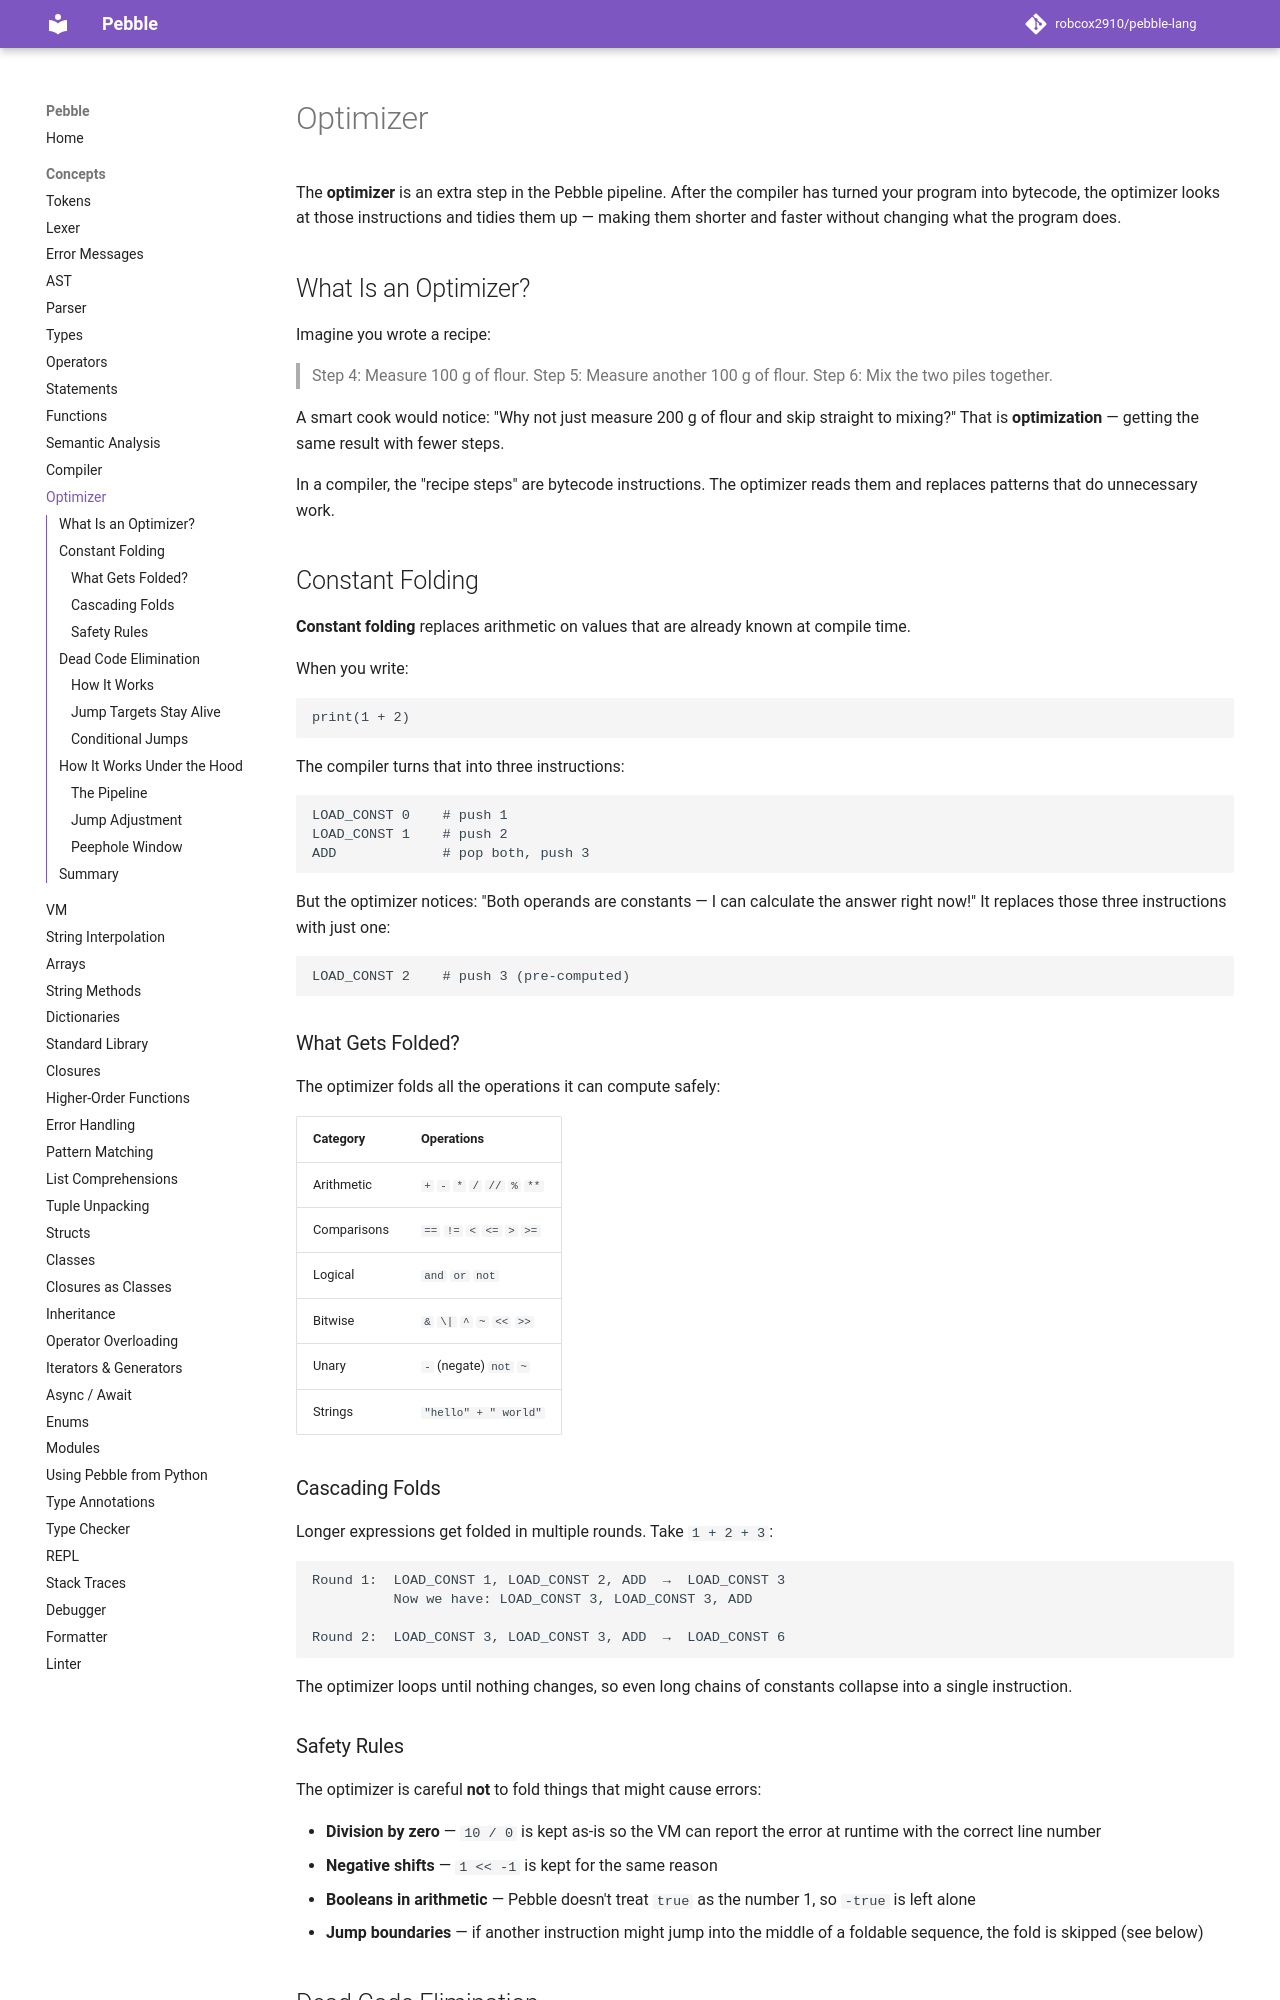

repository: robcox2910/pebble-lang · page: concepts/optimizer/index.html · generator: mkdocs

# Optimizer

The **optimizer** is an extra step in the Pebble pipeline. After the
compiler has turned your program into bytecode, the optimizer looks at
those instructions and tidies them up — making them shorter and faster
without changing what the program does.

## What Is an Optimizer?

Imagine you wrote a recipe:

> Step 4: Measure 100 g of flour.
> Step 5: Measure another 100 g of flour.
> Step 6: Mix the two piles together.

A smart cook would notice: "Why not just measure 200 g of flour and
skip straight to mixing?" That is **optimization** — getting the same
result with fewer steps.

In a compiler, the "recipe steps" are bytecode instructions. The
optimizer reads them and replaces patterns that do unnecessary work.

## Constant Folding

**Constant folding** replaces arithmetic on values that are already
known at compile time.

When you write:

```pebble
print(1 + 2)
```

The compiler turns that into three instructions:

```
LOAD_CONST 0    # push 1
LOAD_CONST 1    # push 2
ADD             # pop both, push 3
```

But the optimizer notices: "Both operands are constants — I can
calculate the answer right now!" It replaces those three instructions
with just one:

```
LOAD_CONST 2    # push 3 (pre-computed)
```

### What Gets Folded?

The optimizer folds all the operations it can compute safely:

| Category      | Operations                     |
|--------------|-------------------------------|
| Arithmetic   | `+` `-` `*` `/` `//` `%` `**` |
| Comparisons  | `==` `!=` `<` `<=` `>` `>=`   |
| Logical      | `and` `or` `not`               |
| Bitwise      | `&` `\|` `^` `~` `<<` `>>`    |
| Unary        | `-` (negate) `not` `~`         |
| Strings      | `"hello" + " world"`           |

### Cascading Folds

Longer expressions get folded in multiple rounds. Take `1 + 2 + 3`:

```
Round 1:  LOAD_CONST 1, LOAD_CONST 2, ADD  →  LOAD_CONST 3
          Now we have: LOAD_CONST 3, LOAD_CONST 3, ADD

Round 2:  LOAD_CONST 3, LOAD_CONST 3, ADD  →  LOAD_CONST 6
```

The optimizer loops until nothing changes, so even long chains of
constants collapse into a single instruction.

### Safety Rules

The optimizer is careful **not** to fold things that might cause
errors:

- **Division by zero** — `10 / 0` is kept as-is so the VM can report
  the error at runtime with the correct line number
- **Negative shifts** — `1 << -1` is kept for the same reason
- **Booleans in arithmetic** — Pebble doesn't treat `true` as the
  number 1, so `-true` is left alone
- **Jump boundaries** — if another instruction might jump into the
  middle of a foldable sequence, the fold is skipped (see below)
